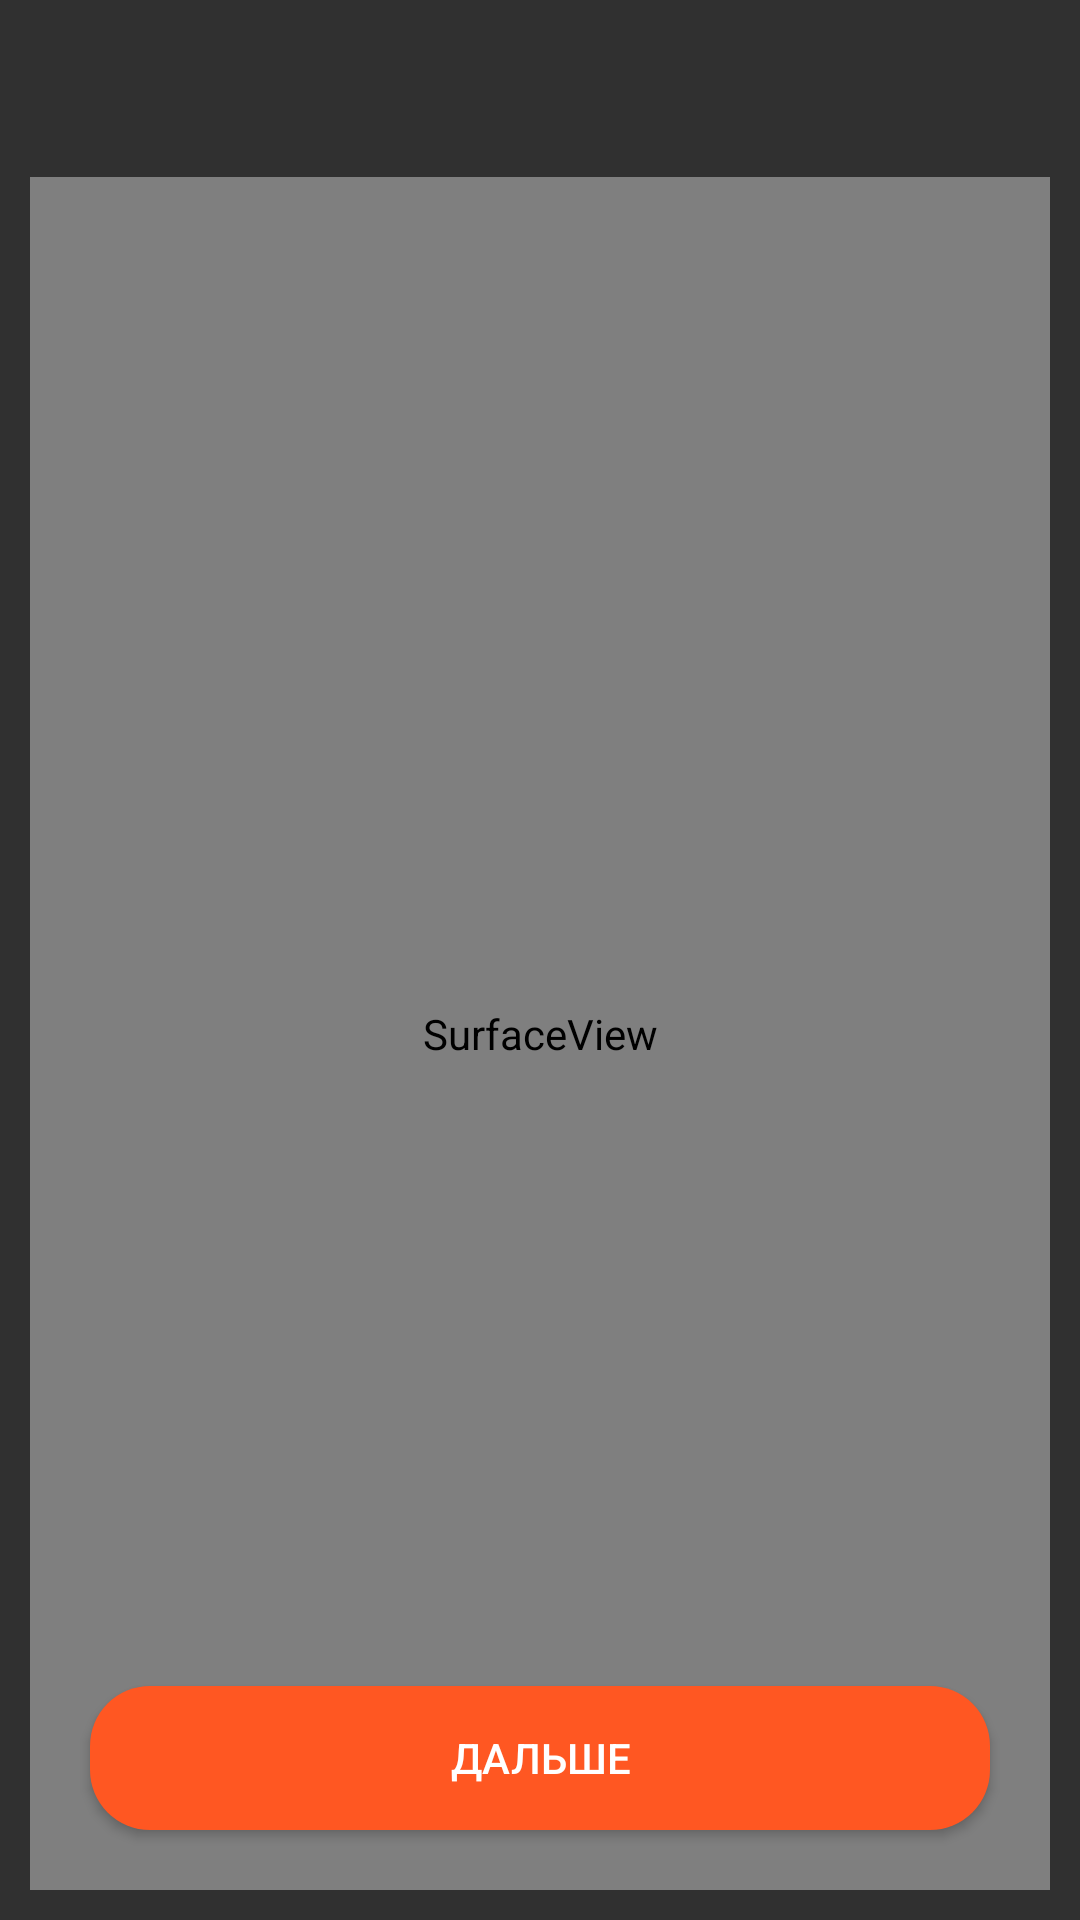

Android layout source for this screen:
<!-- AndroidManifest.xml: application theme Theme.AppCompat.NoActionBar -->
<!-- res/layout/fragment_multi_scan.xml -->
<?xml version="1.0" encoding="utf-8"?>
<androidx.constraintlayout.widget.ConstraintLayout
    xmlns:android="http://schemas.android.com/apk/res/android"
    xmlns:app="http://schemas.android.com/apk/res-auto"
    xmlns:tools="http://schemas.android.com/tools"
    android:layout_width="match_parent"
    android:layout_height="match_parent">

    <SurfaceView
        android:id="@+id/surfaceViewM"
        android:layout_width="match_parent"
        android:layout_height="0dp"
        android:layout_margin="10dp"
        app:layout_constraintBottom_toBottomOf="parent"
        app:layout_constraintEnd_toEndOf="parent"
        app:layout_constraintStart_toStartOf="parent"
        app:layout_constraintTop_toBottomOf="@+id/found_count" />

    <TextView
        android:id="@+id/found_count"
        android:layout_width="wrap_content"
        android:layout_height="wrap_content"
        android:layout_margin="5dp"
        android:textColor="@color/main_orange"
        android:textSize="33sp"
        app:layout_constraintEnd_toEndOf="parent"
        app:layout_constraintStart_toStartOf="parent"
        app:layout_constraintTop_toTopOf="parent"
        tools:text="23" />

    <androidx.recyclerview.widget.RecyclerView
        android:id="@+id/recyclerViewFound"
        android:layout_width="match_parent"
        android:layout_height="0dp"
        android:layout_marginVertical="20dp"
        android:layout_marginHorizontal="40dp"
        app:layout_constraintBottom_toBottomOf="@+id/surfaceViewM"
        app:layout_constraintEnd_toEndOf="parent"
        app:layout_constraintStart_toStartOf="parent"
        app:layout_constraintTop_toTopOf="@+id/surfaceViewM" />

    <Button
        android:id="@+id/button_next"
        android:layout_width="match_parent"
        android:layout_height="wrap_content"
        android:text="@string/next"
        android:layout_margin="30dp"
        android:background="@drawable/button_shape_selector"
        app:layout_constraintBottom_toBottomOf="parent"
        app:layout_constraintEnd_toEndOf="parent" />



    <TextView
        android:id="@+id/txtBarcodeValue"
        android:layout_width="wrap_content"
        android:layout_height="wrap_content"
        android:textSize="14sp"
        android:layout_margin="5dp"
        app:layout_constraintEnd_toEndOf="parent"
        app:layout_constraintTop_toTopOf="parent"
        tools:text="БДКГ-02 12345" />

</androidx.constraintlayout.widget.ConstraintLayout>
<!-- resources referenced by this layout -->
<resources>
  <color name="main_orange">#FF5722</color>
  <!-- drawable button_shape_selector (drawable) -->
  <?xml version="1.0" encoding="utf-8"?>
  <selector xmlns:android="http://schemas.android.com/apk/res/android">
      <item android:drawable="@drawable/my_button_shape_pressed"
          android:state_pressed="false" />
      <item android:drawable="@drawable/my_button_shape"
          android:state_enabled="true" />
  </selector>
  <!-- drawable screen_button_selector (drawable) -->
  <?xml version="1.0" encoding="utf-8"?>
  <selector xmlns:android="http://schemas.android.com/apk/res/android">
      <item android:drawable="@drawable/angled_gradient" android:state_pressed="false"/>
      <item android:drawable="@drawable/square_corners_accent" android:state_pressed="true"/>
  </selector>
  <string name="next">Дальше</string>
  <!-- drawable my_button_shape_pressed (drawable) -->
  <?xml version="1.0" encoding="utf-8"?>
  <shape xmlns:android="http://schemas.android.com/apk/res/android"
  android:shape="rectangle">
  
  <solid android:color="#FF5722"/>
  <corners android:radius="20dp" />
  
  </shape>
  <!-- drawable my_button_shape (drawable) -->
  <?xml version="1.0" encoding="utf-8"?>
  <shape xmlns:android="http://schemas.android.com/apk/res/android"
  android:shape="rectangle">
  
  <solid android:color="#424242"/>
  <corners android:radius="20dp" />
  
  </shape>
  <!-- drawable angled_gradient (drawable) -->
  <?xml version="1.0" encoding="utf-8"?>
  <shape xmlns:android="http://schemas.android.com/apk/res/android"
      android:shape="rectangle">
      <gradient
          android:startColor="@color/colorPrimaryDark"
          android:endColor="@color/colorPrimary"
          android:angle="90"
          />
  </shape>
  <!-- drawable square_corners_accent (drawable) -->
  <?xml version="1.0" encoding="utf-8"?>
  <shape xmlns:android="http://schemas.android.com/apk/res/android">
      <gradient
          android:startColor="#446644"
          android:centerColor="#00ff00"
          android:endColor="#446644"
          android:angle="90"
          >
      </gradient>
      <corners android:radius="2dp" />
  </shape>
  <color name="colorPrimaryDark">#212121</color>
  <color name="colorPrimary">#424242</color>
</resources>
